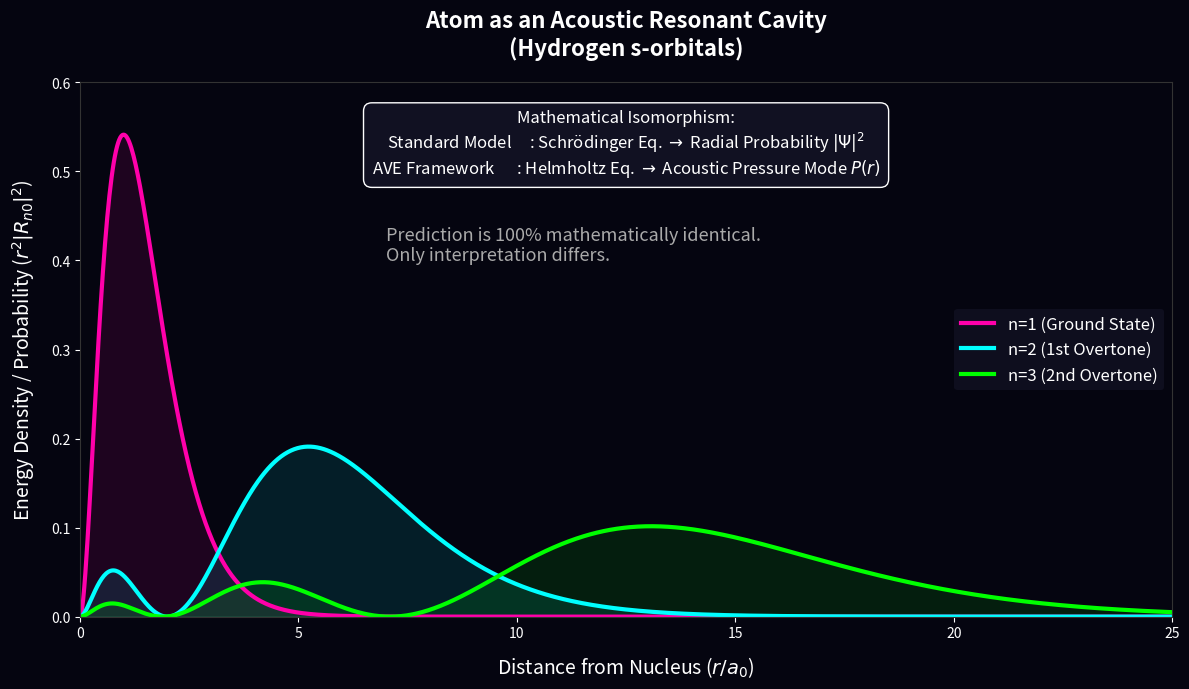

Source code (Python): (Note: this script raises an exception after producing the figure.)
import numpy as np
import matplotlib.pyplot as plt
import os

def create_orbital_plot():
    fig, ax = plt.subplots(figsize=(12, 7), facecolor='#050510')
    ax.set_facecolor('#050510')
    
    # Bohr radius mapped to lattice units (x = r / a_0)
    x = np.linspace(0, 25, 1000)
    
    # Radial wavefunctions R_nl(x)
    # n=1, l=0
    R_10 = 2.0 * np.exp(-x)
    # n=2, l=0
    R_20 = (1/np.sqrt(2)) * (1 - 0.5*x) * np.exp(-x/2)
    # n=3, l=0
    R_30 = (2/(3*np.sqrt(3))) * (1 - (2/3)*x + (2/27)*x**2) * np.exp(-x/3)
    
    # Radial probability / Acoustic intensity : P(r) = r^2 * |R(r)|^2
    P_10 = x**2 * R_10**2
    P_20 = x**2 * R_20**2
    P_30 = x**2 * R_30**2
    
    # Plot configurations
    ax.plot(x, P_10, color='#ff00aa', lw=3, label='n=1 (Ground State)')
    ax.fill_between(x, 0, P_10, color='#ff00aa', alpha=0.1)
    
    ax.plot(x, P_20, color='#00ffff', lw=3, label='n=2 (1st Overtone)')
    ax.fill_between(x, 0, P_20, color='#00ffff', alpha=0.1)
    
    ax.plot(x, P_30, color='#00ff00', lw=3, label='n=3 (2nd Overtone)')
    ax.fill_between(x, 0, P_30, color='#00ff00', alpha=0.1)
    
    # Top tech box explaining the isomorphism
    tech_text = (
        "Mathematical Isomorphism:\n"
        "Standard Model     : Schrödinger Eq. $\\rightarrow$ Radial Probability $|\\Psi|^2$\n"
        "AVE Framework      : Helmholtz Eq. $\\rightarrow$ Acoustic Pressure Mode $P(r)$"
    )
    
    ax.text(0.5, 0.95, tech_text, transform=ax.transAxes, color='white', fontsize=12,
            ha='center', va='top', bbox=dict(facecolor='#111122', edgecolor='white', boxstyle='round,pad=0.5'))
            
    # Highlight that the curves are IDENTICAL
    ax.text(7, 0.4, "Prediction is 100% mathematically identical.\nOnly interpretation differs.", 
            color='#aaaaaa', fontsize=13, style='italic',
            bbox=dict(facecolor='#050510', edgecolor='none'))
            
    # Formatting
    ax.set_xlabel(r"Distance from Nucleus ($r / a_0$)", color='white', fontsize=14, labelpad=10)
    ax.set_ylabel(r"Energy Density / Probability ($r^2 |R_{n0}|^2$)", color='white', fontsize=14, labelpad=10)
    ax.set_title("Atom as an Acoustic Resonant Cavity\n(Hydrogen s-orbitals)", color='white', fontsize=16, fontweight='bold', pad=20)
    
    ax.set_xlim(0, 25)
    ax.set_ylim(0, 0.6)
    
    ax.tick_params(colors='white')
    for s in ax.spines.values():
        s.set_color('#333')
        
    ax.legend(loc='center right', facecolor='#111122', edgecolor='none', labelcolor='white', fontsize=12)
    
    plt.tight_layout()
    
    out_dir = os.path.join(os.path.dirname(__file__), '..', '..', 'assets', 'figures')
    os.makedirs(out_dir, exist_ok=True)
    out_path = os.path.join(out_dir, 'hydrogen_orbital_comparison.png')
    plt.savefig(out_path, dpi=300, facecolor=fig.get_facecolor(), bbox_inches='tight')
    print(f"Saved: {out_path}")

if __name__ == "__main__":
    create_orbital_plot()
